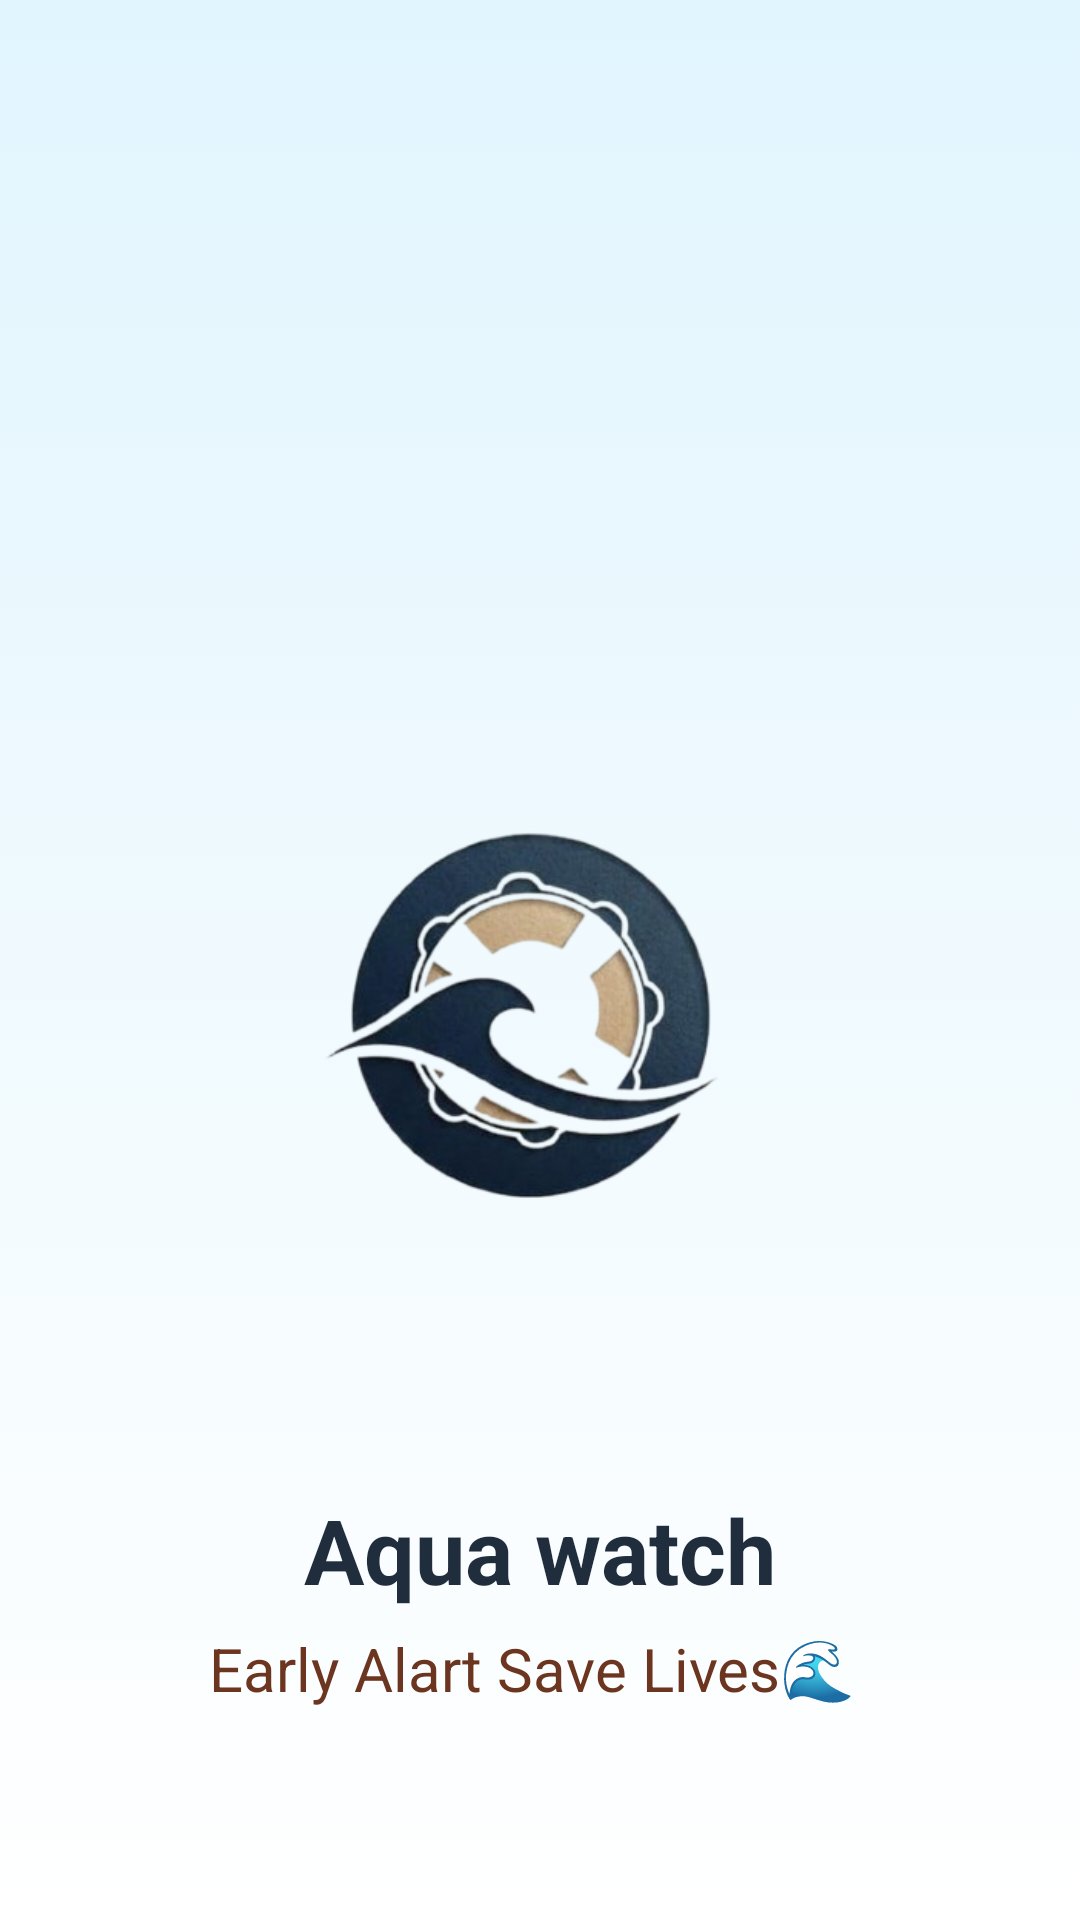

Here is an Android app screen rendered from its layout file. Give the layout XML and the strings, colors and styles it references.
<!-- AndroidManifest.xml: application theme Theme.MonitorApp -->
<!-- res/layout/activity_splash.xml -->
<RelativeLayout xmlns:android="http://schemas.android.com/apk/res/android"


android:id="@+id/root"
android:layout_width="match_parent"
android:layout_height="match_parent"
android:background="@drawable/bg_ocean_motion">


    
    <ImageView
        android:id="@+id/logo"
        android:layout_width="353dp"
        android:layout_height="333dp"
        android:layout_centerInParent="true"
        android:contentDescription="logo"
        android:src="@drawable/logo" />

    
    <TextView
        android:id="@+id/appName"
        android:layout_width="wrap_content"
        android:layout_height="wrap_content"
        android:layout_below="@id/logo"
        android:layout_centerHorizontal="true"
        android:layout_marginTop="10dp"
        android:text="Aqua watch"
        android:textSize="30sp"
        android:textStyle="bold"
        android:textColor="#1F2D3D"/>

    
    <TextView
        android:id="@+id/tagline"
        android:layout_width="wrap_content"
        android:layout_height="wrap_content"
        android:layout_below="@id/appName"
        android:layout_centerHorizontal="true"
        android:layout_marginTop="6dp"
        android:text="Early Alart Save Lives🌊 "
        android:textColor="#6B3520"
        android:textSize="20sp"/>
        </RelativeLayout>
<!-- resources referenced by this layout -->
<resources>
  <!-- drawable bg_ocean_motion (drawable) -->
  <?xml version="1.0" encoding="utf-8"?>
  
  <animation-list xmlns:android="http://schemas.android.com/apk/res/android"
      android:oneshot="false">
  
      <item android:duration="1200">
          <shape>
              <gradient
                  android:type="linear"
                  android:angle="270"
                  android:startColor="#E1F5FE"
                  android:endColor="#FFFFFF"/>
          </shape>
      </item>
  
      <item android:duration="1200">
          <shape>
              <gradient
                  android:type="linear"
                  android:angle="270"
                  android:startColor="#B3E5FC"
                  android:endColor="#FFFFFF"/>
          </shape>
      </item>
  
  </animation-list>
  <!-- drawable logo: png bitmap (drawable, 107589 bytes) -->
  <style name="Theme.MonitorApp" parent="Base.Theme.MonitorApp" />
  <style name="Base.Theme.MonitorApp" parent="Theme.Material3.DayNight.NoActionBar">
          
          
      </style>
</resources>
